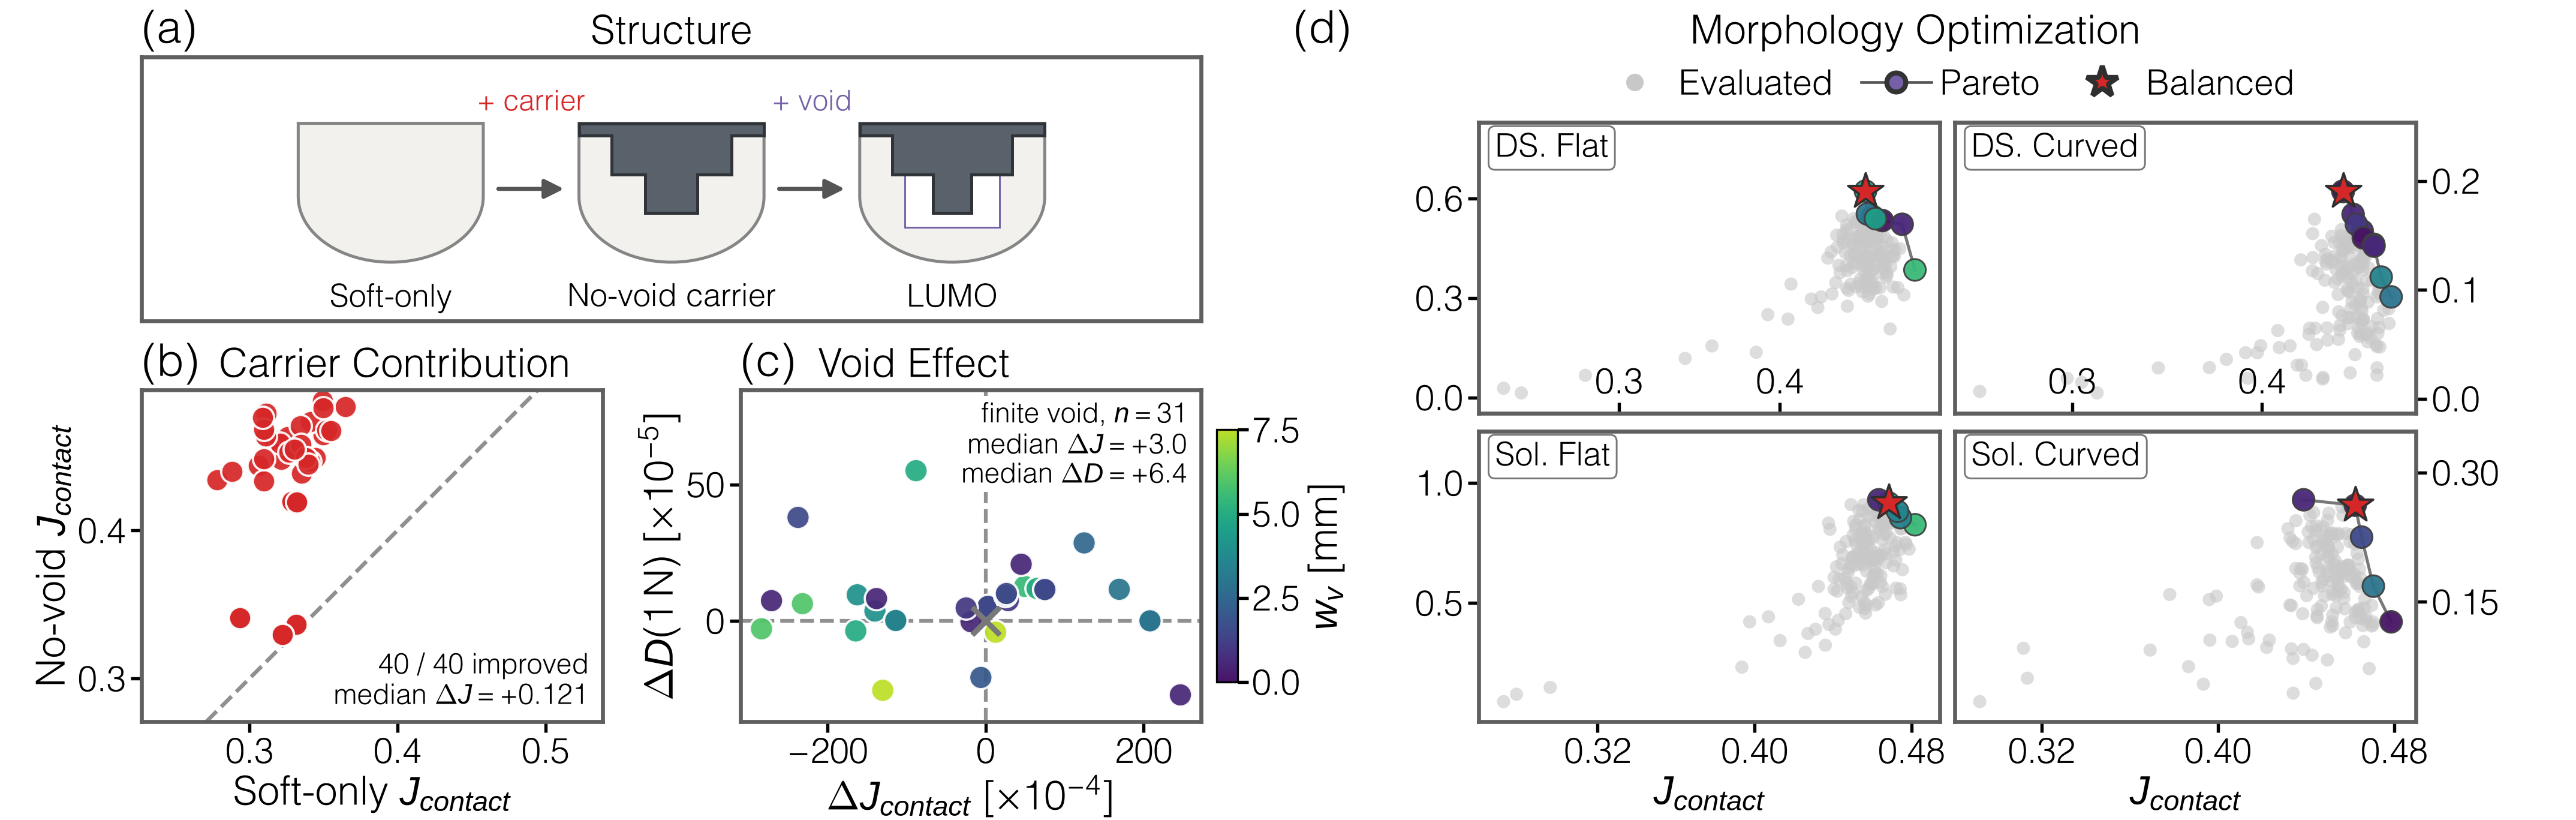

Write the Python code that produced this figure.
"""Compose paper Figure 3 from paired ablations and completed BO campaigns."""

from __future__ import annotations

import csv
import json
from pathlib import Path

import matplotlib

matplotlib.use("Agg")

import matplotlib.pyplot as plt  # noqa: E402
import numpy as np  # noqa: E402
from matplotlib.colors import LinearSegmentedColormap, Normalize  # noqa: E402
from matplotlib.lines import Line2D  # noqa: E402

from lumo.visualization import (  # noqa: E402
    DEFAULT_STYLE,
    MATERIAL_LABELS,
    plot_carrier_identity_comparison,
    plot_pareto_small_multiple,
    plot_structural_ablation_schematic,
    plot_void_coupled_response,
    publication_context,
    save_figure,
)


_ROOT = Path(__file__).resolve().parents[2]
_ABLATION_PATH = (
    _ROOT
    / "output"
    / "validation"
    / "multi_design_void_ablation"
    / "paired_effects.csv"
)
_REPORT_PATH = (
    _ROOT
    / "output"
    / "validation"
    / "multi_design_void_ablation"
    / "figure3_validation.md"
)
_OUTPUT_STEM = Path(__file__).resolve().with_suffix("")
_AXIS_LABEL_SIZE_PT = DEFAULT_STYLE.axis_label_font_size_pt
_TICK_LABEL_SIZE_PT = DEFAULT_STYLE.tick_font_size_pt
_VOID_CMAP = LinearSegmentedColormap.from_list(
    "viridis_truncated",
    plt.get_cmap("viridis")(np.linspace(0.05, 0.90, 256)),
)
_CAMPAIGNS = (
    (
        f"{MATERIAL_LABELS['dragon_skin']} Flat",
        "mobo_fingertip_contact_1_2_5_10_05mm",
    ),
    (
        f"{MATERIAL_LABELS['dragon_skin']} Curved",
        "mobo_fingertip_orientation_robust_1_2_5_10_05mm",
    ),
    (
        f"{MATERIAL_LABELS['solaris']} Flat",
        "mobo_fingertip_contact_1_2_5_10_05mm_solaris_nominal",
    ),
    (
        f"{MATERIAL_LABELS['solaris']} Curved",
        "mobo_fingertip_orientation_robust_1_2_5_10_05mm_solaris_nominal",
    ),
)


def _add_panel_title(
    figure: plt.Figure,
    *,
    left: float,
    y: float,
    label: str,
    title: str,
    title_center_x: float | None = None,
) -> None:
    """Draw a left panel label and optionally center its title."""

    figure.text(
        left,
        y,
        label,
        ha="left",
        va="bottom",
        fontsize=DEFAULT_STYLE.panel_label_font_size_pt,
        fontweight="normal",
    )
    figure.text(
        left + 0.030 if title_center_x is None else title_center_x,
        y,
        title,
        ha="left" if title_center_x is None else "center",
        va="bottom",
        fontsize=DEFAULT_STYLE.panel_title_font_size_pt,
        fontweight="normal",
    )


def _read_csv(path: Path) -> list[dict[str, str]]:
    with path.open(newline="") as stream:
        return list(csv.DictReader(stream))


def _read_paired_results(path: Path) -> dict[str, np.ndarray]:
    if not path.is_file():
        raise FileNotFoundError(
            f"missing {path}; complete multi_design_void_ablation.py --all first"
        )
    rows = _read_csv(path)
    if not rows:
        raise ValueError("paired ablation table is empty")

    fields = {
        "soft_contact": "soft_J_contact",
        "carrier_contact": "no_void_J_contact",
        "carrier_delta": "carrier_delta_fixed_J_contact",
        "void_delta_contact": "void_delta_fixed_J_contact",
        "void_delta_d_1n": "void_delta_D_1N",
        "void_width_mm": "lumo_void_width_mm",
    }
    arrays = {
        name: np.asarray([float(row[column]) for row in rows], dtype=np.float64)
        for name, column in fields.items()
    }
    if not all(np.all(np.isfinite(values)) for values in arrays.values()):
        raise ValueError("paired ablation table contains missing or non-finite values")
    if not np.allclose(
        arrays["carrier_contact"] - arrays["soft_contact"],
        arrays["carrier_delta"],
        rtol=0.0,
        atol=1.0e-12,
    ):
        raise ValueError("carrier paired effects do not match the stored objectives")

    zero = np.isclose(arrays["void_width_mm"], 0.0, atol=1.0e-12)
    if not np.any(zero):
        raise ValueError("expected at least one zero-void identity sample")
    if not np.allclose(arrays["void_delta_contact"][zero], 0.0, atol=1.0e-12):
        raise ValueError("zero-void mechanical identity checks are not zero")
    if not np.allclose(arrays["void_delta_d_1n"][zero], 0.0, atol=1.0e-12):
        raise ValueError("zero-void optical identity checks are not zero")
    return arrays


def _empirical_pareto_mask(j_contact: np.ndarray, j_obs: np.ndarray) -> np.ndarray:
    """Return non-dominated observations for two maximized objectives."""

    mask = np.ones(j_contact.size, dtype=np.bool_)
    for index, (contact, observation) in enumerate(zip(j_contact, j_obs, strict=True)):
        dominates = (
            (j_contact >= contact)
            & (j_obs >= observation)
            & ((j_contact > contact) | (j_obs > observation))
        )
        mask[index] = not np.any(dominates)
    return mask


def _read_optimization_dataset(label: str, directory: str) -> dict[str, object]:
    root = _ROOT / "output" / "optimization" / directory
    config = json.loads((root / "run_config.json").read_text())[
        "scientific_contract"
    ]
    objectives = config["objectives"]
    if objectives["names"] != ["J_contact", "J_obs"]:
        raise ValueError(f"unexpected objectives in {root}")
    if objectives["directions"] != ["maximize", "maximize"]:
        raise ValueError(f"Figure 3 requires two maximized objectives: {root}")

    valid_rows = []
    for row in _read_csv(root / "trials.csv"):
        try:
            objective_values = (float(row["J_contact"]), float(row["J_obs"]))
        except (TypeError, ValueError):
            continue
        if (
            row["status"] == "COMPLETED"
            and row["analytically_valid"] == "True"
            and not row["failure"]
            and np.all(np.isfinite(objective_values))
        ):
            valid_rows.append(row)
    if not valid_rows:
        raise RuntimeError(f"campaign has no valid completed observations: {root}")

    trial_id = np.asarray(
        [int(row["ax_trial_index"]) for row in valid_rows], dtype=np.int64
    )
    if np.unique(trial_id).size != trial_id.size:
        raise ValueError(f"duplicate completed trial IDs in {root}")
    contact = np.asarray(
        [float(row["J_contact"]) for row in valid_rows], dtype=np.float64
    )
    observation = np.asarray(
        [float(row["J_obs"]) for row in valid_rows], dtype=np.float64
    )
    void_width = np.asarray(
        [float(row["geometry.void_width_mm"]) for row in valid_rows],
        dtype=np.float64,
    )
    pareto = _empirical_pareto_mask(contact, observation)
    stored_pareto = np.asarray(
        [row["is_pareto"] == "True" for row in valid_rows], dtype=np.bool_
    )
    if not np.array_equal(pareto, stored_pareto):
        raise ValueError(f"stored and recomputed Pareto flags disagree: {root}")
    pareto_csv_ids = {
        int(row["ax_trial_index"]) for row in _read_csv(root / "pareto.csv")
    }
    if pareto_csv_ids != set(trial_id[pareto]):
        raise ValueError(f"pareto.csv disagrees with recomputed non-dominance: {root}")

    relative_score = np.minimum(
        contact / np.max(contact), observation / np.max(observation)
    )
    best_score = float(np.max(relative_score))
    tied = np.flatnonzero(
        np.isclose(relative_score, best_score, rtol=0.0, atol=1.0e-15)
    )
    balanced_index = int(tied[np.argmin(trial_id[tied])])
    if not pareto[balanced_index]:
        raise ValueError(f"balanced trial is not Pareto optimal: {root}")

    return {
        "label": label,
        "directory": directory,
        "trial_id": trial_id,
        "j_contact": contact,
        "j_obs": observation,
        "void_width_mm": void_width,
        "pareto": pareto,
        "balanced_index": balanced_index,
        "objective_definition": objectives["definition"],
        "scenarios": config["scenarios"],
        "mechanics_preset": config["mechanics_preset"],
        "optical_preset": config["optical_preset"],
        "void_bounds_mm": tuple(
            config["design_space"]["decoded_physical_bounds_mm"][
                "geometry.void_width_mm"
            ]
        ),
        "emitted_power": float(config["optics"]["simultaneous_emitted_power"]),
    }


def _check_optimization_contracts(
    datasets: tuple[dict[str, object], ...],
) -> tuple[float, float]:
    bounds = {tuple(dataset["void_bounds_mm"]) for dataset in datasets}
    emitted_power = {float(dataset["emitted_power"]) for dataset in datasets}
    if len(bounds) != 1:
        raise ValueError("optimization campaigns use different void-width bounds")
    if emitted_power != {5.0}:
        raise ValueError("optimization campaigns do not share P_emit=5 normalization")

    definitions = {str(dataset["objective_definition"]) for dataset in datasets}
    scenario_contracts = {
        json.dumps(dataset["scenarios"], sort_keys=True) for dataset in datasets
    }
    material_contracts = {
        (str(dataset["mechanics_preset"]), str(dataset["optical_preset"]))
        for dataset in datasets
    }
    if len(definitions) == len(scenario_contracts) == len(material_contracts) == 1:
        raise ValueError(
            "all optimization contracts are now directly comparable; reconsider the "
            "separate Figure 3 Pareto panels"
        )
    return next(iter(bounds))


def _write_validation_report(
    ablation: dict[str, np.ndarray],
    datasets: tuple[dict[str, object], ...],
) -> None:
    carrier = ablation["carrier_delta"]
    finite = ablation["void_width_mm"] > 0.0
    carrier_q = np.quantile(carrier, (0.25, 0.5, 0.75))
    finite_contact_q = np.quantile(
        ablation["void_delta_contact"][finite], (0.25, 0.5, 0.75)
    )
    finite_optical_q = np.quantile(
        ablation["void_delta_d_1n"][finite], (0.25, 0.5, 0.75)
    )
    balanced_finite = sum(
        float(dataset["void_width_mm"][dataset["balanced_index"]]) > 0.0
        for dataset in datasets
    )
    rows = []
    for dataset in datasets:
        balanced = int(dataset["balanced_index"])
        rows.append(
            "| "
            f"{dataset['label']} | {len(dataset['trial_id'])} | "
            f"{np.count_nonzero(dataset['pareto'])} | "
            f"{int(dataset['trial_id'][balanced])} | "
            f"{float(dataset['void_width_mm'][balanced]):.1f} |"
        )

    report = f"""# Figure 3 validation

## Structural ablation

- Complete paired morphologies: {carrier.size}.
- Exact zero-void LUMO morphologies: {np.count_nonzero(~finite)}.
- Carrier effect: median $\\Delta J_{{contact}}={carrier_q[1]:+.6f}$, IQR [{carrier_q[0]:+.6f}, {carrier_q[2]:+.6f}], positive for {np.count_nonzero(carrier > 0.0)}/{carrier.size} morphologies.
- Finite-void contact effect: median {finite_contact_q[1]:+.6f}, IQR [{finite_contact_q[0]:+.6f}, {finite_contact_q[2]:+.6f}].
- Finite-void low-load optical effect: median $\\Delta D(1\\,\\mathrm{{N}})={finite_optical_q[1]:+.6e}$, IQR [{finite_optical_q[0]:+.6e}, {finite_optical_q[2]:+.6e}].
- The carrier effect remains uniformly positive; both signs occur for the finite-void mechanical and optical effects.

## Optimization data integrity

| Dataset | Valid evaluated | Empirical Pareto | Balanced trial | Balanced $w_v$ [mm] |
|---|---:|---:|---:|---:|
{chr(10).join(rows)}

- Stored Pareto flags and `pareto.csv` agree exactly with recomputed empirical non-dominance in all four datasets.
- All campaigns maximize both $J_{{contact}}$ and $J_{{obs}}$ and use emitted-power normalization $P_{{emit}}=5$.
- A combined quantitative Pareto cloud is not valid: the $\\theta=0$ campaigns use the v3 seven-location objective, while the orientation campaigns use the v4 five-angle worst-case objective; Dragon and Solaris also use different mechanics and optical presets.
- Panel (d) therefore uses four separately scaled empirical Pareto small multiples.
- Balanced designs retaining finite void: {balanced_finite}/{len(datasets)}. The optimizer can retain or discard the lateral-void degree of freedom depending on the complete morphology and evaluation contract.

## Suggested caption

**Figure 3. Design-space justification and multi-objective morphology optimization.** (a) Each sampled morphology is evaluated through paired structural counterfactuals consisting of a Soft-only pad, a No-void carrier configuration, and the corresponding LUMO morphology. (b) Restoring the rigid carrier consistently improves the controlled fixed-scenario contact objective across sampled morphologies. (c) Restoring the lateral void produces morphology-dependent changes in both contact mechanics and the low-load optical state-change diagnostic, showing that $w_v$ acts as a coupled internal design degree of freedom rather than a monotonic performance parameter. (d) Empirical Pareto fronts from the four completed multi-objective Bayesian optimization datasets show the search over morphologies balancing contact mechanics and optical contact observation. Separate axes are used because the evaluation contracts are not directly comparable.
"""
    _REPORT_PATH.parent.mkdir(parents=True, exist_ok=True)
    _REPORT_PATH.write_text(report)


def _print_validation_summary(
    ablation: dict[str, np.ndarray],
    datasets: tuple[dict[str, object], ...],
) -> None:
    carrier = ablation["carrier_delta"]
    finite = ablation["void_width_mm"] > 0.0
    carrier_q = np.quantile(carrier, (0.25, 0.5, 0.75))
    print("Figure 3 validation summary")
    print("---------------------------")
    print(f"ablation samples: {carrier.size}")
    print(
        "carrier delta J_contact: "
        f"median={carrier_q[1]:+.6f}, "
        f"IQR=[{carrier_q[0]:+.6f}, {carrier_q[2]:+.6f}], "
        f"positive={np.count_nonzero(carrier > 0.0)}/{carrier.size}"
    )
    print(
        "finite-void medians: "
        f"delta J_contact={np.median(ablation['void_delta_contact'][finite]):+.6f}, "
        f"delta D(1 N)={np.median(ablation['void_delta_d_1n'][finite]):+.6e}"
    )
    for dataset in datasets:
        balanced = int(dataset["balanced_index"])
        print(
            f"{dataset['label']}: valid={len(dataset['trial_id'])}, "
            f"Pareto={np.count_nonzero(dataset['pareto'])}, "
            f"balanced trial={int(dataset['trial_id'][balanced])}, "
            f"w_v={float(dataset['void_width_mm'][balanced]):.1f} mm"
        )
    print("combined Pareto cloud: no; objective/evaluation contracts differ")


def main() -> None:
    ablation = _read_paired_results(_ABLATION_PATH)
    datasets = tuple(
        _read_optimization_dataset(label, directory)
        for label, directory in _CAMPAIGNS
    )
    void_bounds = _check_optimization_contracts(datasets)
    void_normalization = Normalize(*void_bounds)

    with publication_context():
        figure = plt.figure(
            figsize=(DEFAULT_STYLE.double_column_width_in, 2.28),
            constrained_layout=False,
        )
        outer = figure.add_gridspec(
            1,
            2,
            width_ratios=(0.46, 0.54),
            left=0.055,
            right=0.985,
            bottom=0.005,
            top=0.930,
            wspace=0.08,
        )
        structural_board = outer[0, 0].subgridspec(
            2,
            2,
            height_ratios=(0.62, 1.0),
            width_ratios=(1.0, 1.0),
            hspace=0.20,
            wspace=0.30,
        )
        structural_axes = figure.add_subplot(structural_board[0, :])

        board = outer[0, 1].subgridspec(2, 2)
        carrier_axes = figure.add_subplot(structural_board[1, 0])
        void_axes = figure.add_subplot(structural_board[1, 1])

        plot_structural_ablation_schematic(
            structural_axes,
            sample_count=ablation["carrier_delta"].size,
        )
        plot_carrier_identity_comparison(
            carrier_axes,
            ablation["soft_contact"],
            ablation["carrier_contact"],
        )
        # Match the lower ablation panel's landscape footprint. The carrier
        # helper uses an equal data aspect by default; overriding the box
        # aspect makes panels (b) and (c) the same size in the composition.
        carrier_axes.set_box_aspect(0.72)
        carrier_axes.set_anchor("N")
        void_mappable = plot_void_coupled_response(
            void_axes,
            ablation["void_delta_contact"],
            ablation["void_delta_d_1n"],
            ablation["void_width_mm"],
            colormap=_VOID_CMAP,
            normalization=void_normalization,
        )
        # Use a compact landscape rectangle rather than a square so the
        # two structural panels have the same footprint in the grid.
        void_axes.set_box_aspect(0.72)
        void_axes.set_anchor("N")
        for axes in (carrier_axes, void_axes):
            axes.xaxis.label.set_fontsize(_AXIS_LABEL_SIZE_PT)
            axes.yaxis.label.set_fontsize(_AXIS_LABEL_SIZE_PT)
            axes.tick_params(
                labelsize=_TICK_LABEL_SIZE_PT,
                length=2.2,
                width=0.65,
                pad=1.0,
            )

        structure_slot = structural_board[0, :].get_position(figure)
        structure_frame_bounds = (
            structure_slot.x0,
            structure_slot.y0,
            structure_slot.x1,
            structure_slot.y1,
        )
        structural_axes.set_position(
            [
                structure_frame_bounds[0],
                structure_frame_bounds[1],
                structure_frame_bounds[2] - structure_frame_bounds[0],
                structure_frame_bounds[3] - structure_frame_bounds[1],
            ]
        )
        structural_axes.set_anchor("C")
        structural_frame_axes = figure.add_axes(
            (
                structure_frame_bounds[0],
                structure_frame_bounds[1],
                structure_frame_bounds[2] - structure_frame_bounds[0],
                structure_frame_bounds[3] - structure_frame_bounds[1],
            ),
            facecolor="none",
        )
        structural_frame_axes.set_xticks(())
        structural_frame_axes.set_yticks(())
        structural_frame_axes.tick_params(length=0.0)
        for spine in structural_frame_axes.spines.values():
            spine.set_color("#5F5F5F")
            spine.set_linewidth(0.8)

        pareto_cells = ((0, 0), (0, 1), (1, 0), (1, 1))
        pareto_axes = tuple(
            figure.add_subplot(board[row, column]) for row, column in pareto_cells
        )
        for index, (axes, dataset) in enumerate(
            zip(pareto_axes, datasets, strict=True)
        ):
            plot_pareto_small_multiple(
                axes,
                dataset["j_contact"],
                dataset["j_obs"],
                dataset["void_width_mm"],
                dataset["pareto"],
                int(dataset["balanced_index"]),
                colormap=_VOID_CMAP,
                normalization=void_normalization,
            )
            y_lower, y_upper = axes.get_ylim()
            axes.set_ylim(y_lower, y_upper + 0.20 * (y_upper - y_lower))
            axes.text(
                0.035,
                0.965,
                str(dataset["label"]),
                transform=axes.transAxes,
                ha="left",
                va="top",
                fontsize=DEFAULT_STYLE.annotation_font_size_pt,
                zorder=6,
                bbox={
                    "facecolor": "white",
                    "edgecolor": "#777777",
                    "linewidth": 0.35,
                    "boxstyle": "round,pad=0.20",
                },
            )
            row, column = divmod(index, 2)
            axes.tick_params(
                labelsize=_TICK_LABEL_SIZE_PT,
                length=2.2,
                width=0.65,
                pad=1.0,
            )
            if row == 0:
                axes.xaxis.set_ticks_position("bottom")
                axes.tick_params(
                    axis="x",
                    direction="in",
                    labeltop=False,
                    labelbottom=True,
                    pad=-9.0,
                )
            else:
                axes.xaxis.set_ticks_position("bottom")
                axes.set_xlabel(
                    r"$J_{contact}$",
                    fontsize=_AXIS_LABEL_SIZE_PT,
                    labelpad=1.0,
                )
            if column == 0:
                axes.yaxis.set_ticks_position("left")
                axes.tick_params(axis="y", labelleft=True, labelright=False)
            else:
                axes.yaxis.set_ticks_position("right")
                axes.tick_params(axis="y", labelleft=False, labelright=True)

        # Keep the lower Pareto row aligned with the response panels. The top
        # boundary is reserved for a horizontal legend instead of forcing the
        # upper Pareto row to align with panel (a); this also closes the gap
        # between the two Pareto rows.
        optimization_slot = outer[0, 1].get_position(figure)
        response_position = carrier_axes.get_position()
        pareto_width = response_position.width
        pareto_column_gap = 0.006
        pareto_group_left = optimization_slot.x0 + 0.072
        pareto_x = (
            pareto_group_left,
            pareto_group_left + pareto_width + pareto_column_gap,
        )
        legend_height = 0.070
        legend_plot_gap = 0.010
        pareto_row_gap = 0.022
        pareto_group_top = (
            structure_frame_bounds[3] - legend_height - legend_plot_gap
        )
        pareto_height = 0.5 * (
            pareto_group_top - response_position.y0 - pareto_row_gap
        )
        pareto_y = (
            pareto_group_top - pareto_height,
            response_position.y0,
        )
        for axes, (row, column) in zip(
            pareto_axes,
            ((0, 0), (0, 1), (1, 0), (1, 1)),
            strict=True,
        ):
            axes.set_position(
                [pareto_x[column], pareto_y[row], pareto_width, pareto_height]
            )

        legend_handles = (
            Line2D(
                (),
                (),
                marker="o",
                linestyle="none",
                markerfacecolor="#C8C8C8",
                markeredgecolor="none",
                markersize=3.5,
                label="Evaluated",
            ),
            Line2D(
                (),
                (),
                marker="o",
                linestyle="-",
                color="#555555",
                markerfacecolor="#7560A8",
                markeredgecolor="#333333",
                linewidth=0.55,
                markersize=3.8,
                label="Pareto",
            ),
            Line2D(
                (),
                (),
                marker="*",
                linestyle="none",
                markerfacecolor=DEFAULT_STYLE.colors.mechanical,
                markeredgecolor="#2F2F2F",
                markersize=6.5,
                label="Balanced",
            ),
        )
        structure_title_y = structure_frame_bounds[3] + 0.006
        response_title_y = carrier_axes.get_position().y1 + 0.006
        optimization_title_y = structure_title_y
        pareto_group_right = pareto_x[1] + pareto_width
        legend_axes = figure.add_axes(
            [
                pareto_group_left,
                structure_frame_bounds[3] - legend_height,
                pareto_group_right - pareto_group_left,
                legend_height,
            ],
            frameon=False,
        )
        legend_axes.set_axis_off()
        legend_axes.legend(
            handles=legend_handles,
            loc="center",
            ncol=3,
            frameon=False,
            columnspacing=0.8,
            handletextpad=0.25,
            fontsize=DEFAULT_STYLE.legend_font_size_pt,
        )

        void_position = void_axes.get_position()
        void_width_colorbar_axes = figure.add_axes(
            [
                void_position.x1 + 0.006,
                void_position.y0 + 0.12 * void_position.height,
                0.008,
                0.76 * void_position.height,
            ]
        )
        void_width_colorbar = figure.colorbar(
            void_mappable,
            cax=void_width_colorbar_axes,
            orientation="vertical",
            ticks=(0.0, 2.5, 5.0, 7.5),
        )
        void_width_colorbar.set_label(
            r"$w_v$ [mm]",
            fontsize=_AXIS_LABEL_SIZE_PT,
            rotation=90,
            labelpad=1.5,
        )
        void_width_colorbar.ax.tick_params(
            labelsize=_TICK_LABEL_SIZE_PT,
            length=2.2,
            width=0.65,
            pad=0.7,
        )
        void_width_colorbar.outline.set_linewidth(0.4)

        _add_panel_title(
            figure,
            left=structure_frame_bounds[0],
            y=structure_title_y,
            label="(a)",
            title="Structure",
            title_center_x=0.5 * (
                structure_frame_bounds[0] + structure_frame_bounds[2]
            ),
        )
        _add_panel_title(
            figure,
            left=carrier_axes.get_position().x0,
            y=response_title_y,
            label="(b)",
            title="Carrier Contribution",
        )
        _add_panel_title(
            figure,
            left=void_axes.get_position().x0,
            y=response_title_y,
            label="(c)",
            title="Void Effect",
        )
        _add_panel_title(
            figure,
            left=optimization_slot.x0,
            y=optimization_title_y,
            label="(d)",
            title="Morphology Optimization",
            title_center_x=0.5 * (optimization_slot.x0 + optimization_slot.x1),
        )
        outputs = save_figure(
            figure,
            _OUTPUT_STEM,
            formats=("pdf", "svg", "png"),
            bbox_inches=None,
            pad_inches=0.0,
        )
        plt.close(figure)

    _write_validation_report(ablation, datasets)
    for output in outputs:
        print(f"wrote {output}")
    print(f"wrote {_REPORT_PATH}")
    _print_validation_summary(ablation, datasets)


if __name__ == "__main__":
    main()
